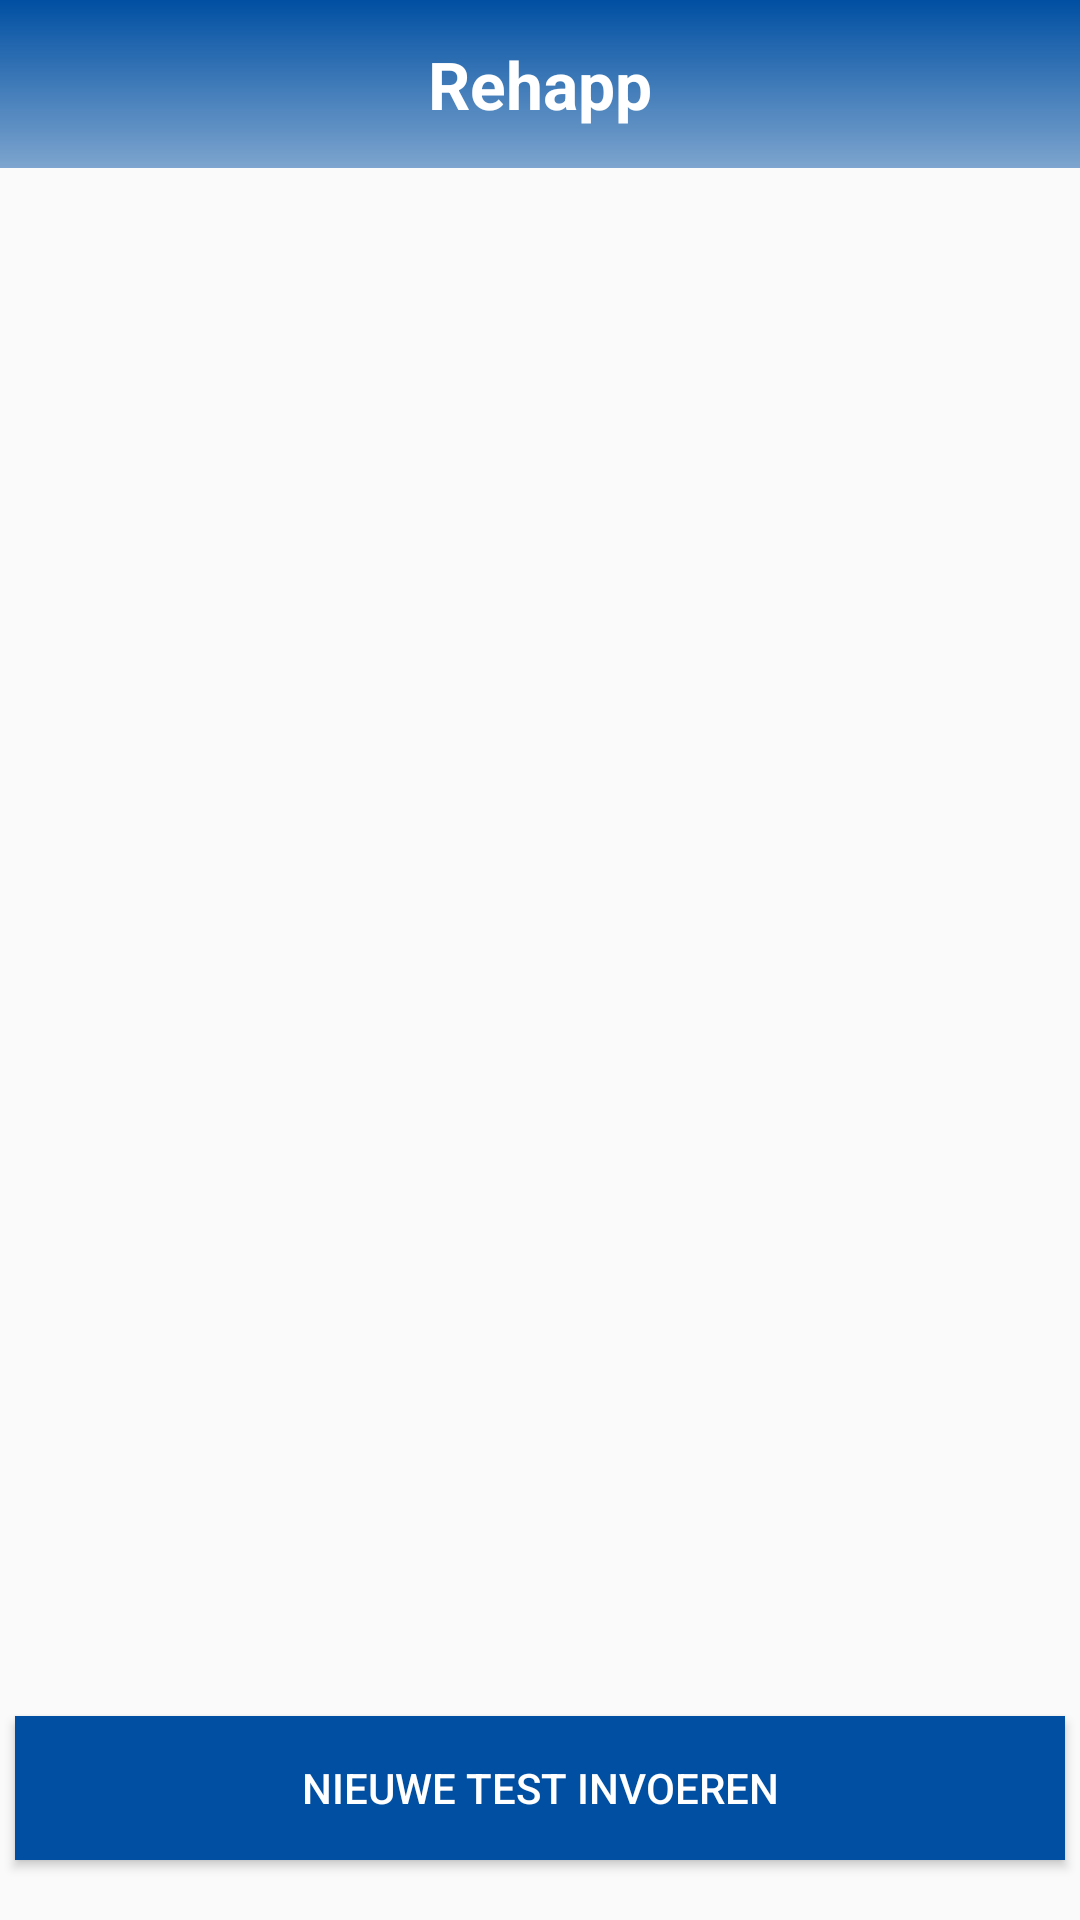

Android layout source for this screen:
<!-- AndroidManifest.xml: application theme AppTheme -->
<!-- res/layout/activity_training_program.xml -->
<?xml version="1.0" encoding="utf-8"?>
<RelativeLayout xmlns:android="http://schemas.android.com/apk/res/android"
    android:orientation="vertical"
    android:layout_width="match_parent"
    android:layout_height="match_parent">

    <include
        layout="@layout/toolbar_main"
        android:layout_width="match_parent"
        android:layout_height="wrap_content"/>

    <FrameLayout
        android:id="@+id/program_info_fragment"
        android:layout_width="wrap_content"
        android:layout_height="470dp"
        android:layout_centerInParent="true"/>

    <Button
        android:layout_width="350dp"
        android:layout_height="wrap_content"
        android:layout_gravity="center_horizontal"
        android:background="@color/blueTop"
        android:layout_marginBottom="20dp"
        android:layout_alignParentBottom="true"
        android:layout_centerInParent="true"
        android:text="Nieuwe test invoeren"
        android:onClick="enterTest"
        android:textColor="#fff" />
</RelativeLayout>
<!-- res/layout/toolbar_main.xml (included above) -->
<android.support.v7.widget.Toolbar xmlns:android="http://schemas.android.com/apk/res/android"
    xmlns:app="http://schemas.android.com/apk/res-auto"
    android:id="@+id/toolbar"
    android:layout_width="match_parent"
    android:layout_height="wrap_content"
    android:minHeight="?attr/actionBarSize"
    android:background="@drawable/blue_gradient_horizontal"
    android:theme="@style/ToolbarTheme"
    app:popupTheme="@style/ThemeOverlay.AppCompat.Light" >

    <TextView
        android:layout_width="wrap_content"
        android:layout_height="wrap_content"
        android:text="@string/toolbar_title"
        android:layout_gravity="center"
        android:textSize="22dp"
        android:textStyle="bold"
        android:textColor="@color/white"
        android:id="@+id/toolbar_title" />
</android.support.v7.widget.Toolbar>
<!-- resources referenced by this layout -->
<resources>
  <color name="blueTop">#004FA2</color>
  <color name="white">#FFFFFF</color>
  <!-- drawable blue_gradient_horizontal (drawable) -->
  <shape xmlns:android="http://schemas.android.com/apk/res/android"
      android:shape="rectangle">
  
      <gradient
          android:type="linear"
          android:startColor="@color/blueTop"
          android:endColor="@color/blueBottom"
          android:angle="270"/>
  </shape>
  <string name="toolbar_title">Rehapp</string>
  <style name="ToolbarTheme" parent="@style/ThemeOverlay.AppCompat.Dark.ActionBar">
          
          <item name="android:textColorPrimary">@color/white</item>
          
          <item name="actionMenuTextColor">@android:color/holo_green_light</item>
          
          <item name="colorAccent">@color/cursorAccent</item>
          
          <item name="colorControlNormal">@color/white</item>
          
          <item name="colorControlActivated">@color/white</item>
          
          <item name="colorControlHighlight">@color/white</item>
      </style>
  <style name="AppTheme" parent="Theme.AppCompat.Light.NoActionBar">
          
          <item name="colorPrimary">@color/colorPrimary</item>
          <item name="colorPrimaryDark">@color/blueTop</item>
          <item name="colorAccent">@color/colorAccent</item>
      </style>
  <color name="blueBottom">#80004FA2</color>
  <color name="cursorAccent">#004FA2</color>
  <color name="colorPrimary">#3F51B5</color>
  <color name="colorAccent">#80004FA2</color>
</resources>
